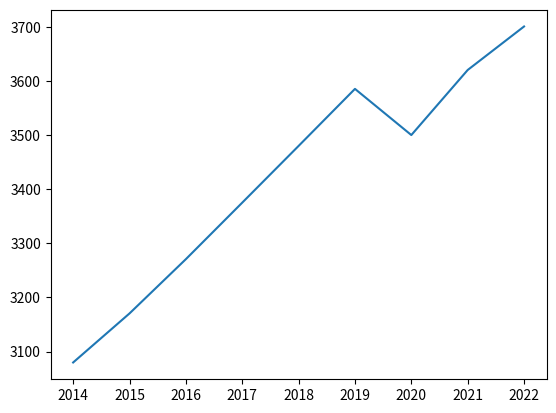

Write Python code to recreate this figure.
import matplotlib.pyplot as plt

year = [2014, 2015, 2016, 2017, 2018, 2019, 2020, 2021, 2022]
gdp = [3079.9, 3170.5, 3270.8, 3375.2, 3480.0, 3585.4, 3500.1, 3620.3, 3700.7]

plt.plot(year, gdp)
plt.show()